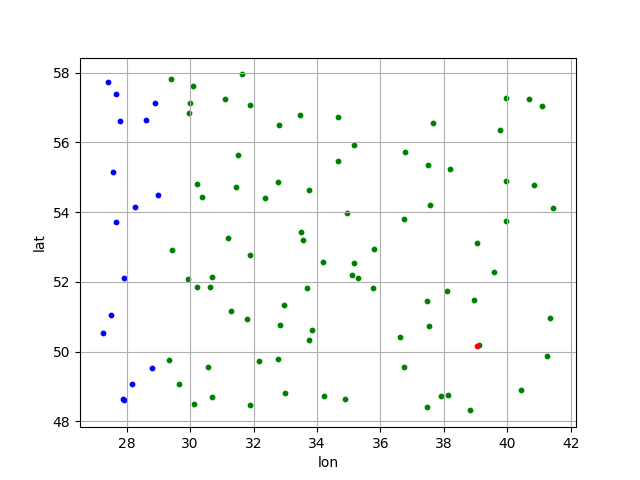

The data file committed next to this chart (first rows):
id, lat, lon, color
862e0825-6487-4a55-b0a4-a88c3d10796c, 48.65, 27.89, Blue
354f6ea5-e478-4bec-bd9b-6acb3546bf81, 48.62, 27.93, Blue
d1e71fcf-547c-4d8e-ba8e-a27c4f2073ad, 49.07, 29.65, Green
084499bd-d31a-47a9-bad6-87cd45166542, 49.08, 28.18, Blue
0442a888-a80b-4ec5-889a-99909c43a78d, 49.52, 28.8, Blue
27ae80fd-ab29-49c3-b15f-26152ecd1e46, 49.77, 29.32, Green
57014d2d-2008-4032-9101-afe0c31c748d, 48.49, 30.13, Green
2b691f2f-ceb7-4f5a-95b6-31d721249863, 48.69, 30.69, Green
2d15c219-550f-456d-a614-ced95778791e, 48.48, 31.89, Green
6969c332-af71-4b08-b8bd-d46cbfb9285a, 48.82, 33, Green
84605196-69e5-49de-8f4f-49864cddad22, 49.56, 30.56, Green
b706b6e5-7936-426c-ac9c-d96dcb5ab9b1, 49.74, 32.16, Green
0b9b1412-c0f8-467d-878e-12b076ff30ef, 49.79, 32.76, Green
f1ff1137-e444-4442-ab25-b93d39f5173f, 50.54, 27.24, Blue
f9621cd1-0eac-4b60-9093-f9047f1a2e48, 51.04, 27.52, Blue
b11d762b-26c3-4b08-8ca5-c6e12603d56f, 51.84, 30.61, Green
e47c9a4b-e963-4116-80be-df64628beb8d, 51.85, 30.22, Green
004ccf5e-8030-42ef-bec2-fe4f07f0727b, 52.11, 27.93, Blue
f8f1c44a-d61b-469d-a345-0194f030b60e, 52.08, 29.94, Green
4a1a34ff-e97d-4467-808f-fe55318c58bd, 52.13, 30.68, Green
2e628522-a059-4ab6-b6f9-d707f00d8dd6, 50.95, 31.8, Green
ec5f6679-4971-4222-8359-1ae77d49236b, 50.75, 32.84, Green
1f56194c-a400-45a7-a2ea-17a7140a56b4, 51.18, 31.27, Green
b7a37262-659a-4a09-9e48-6aa77aef8c46, 51.34, 32.95, Green
6a46ce9e-8829-4d2e-a8cf-8d79e601fe82, 51.83, 33.68, Green
4292974e-d4d9-4c36-bc11-012e587bd4fb, 50.34, 33.74, Green
10279c0a-0ab7-4a0a-82d0-a5064504a01f, 48.73, 34.21, Green
5373608f-040b-4ea0-81ca-35825668f07e, 48.64, 34.89, Green
ab8d6226-0d09-44ee-9def-c8badb23a908, 48.41, 37.47, Green
e763ad3e-2850-4851-8213-b77b40cd8824, 48.73, 37.92, Green
f0ffe803-8d59-4ed1-b6e3-938e6e2b815c, 50.41, 36.62, Green
bc94b2cb-df91-4db5-9e30-98878b69b4ef, 49.57, 36.74, Green
1028fa30-0a12-4c6e-b8f6-c6ad10867bc8, 48.75, 38.12, Green
d9f6a3a9-c9f5-459d-81d8-39e473b83a21, 48.32, 38.83, Green
ed3fc47e-e0e4-42b7-acf8-f7fe4855c690, 48.91, 40.43, Green
17b8a5ca-ac71-4c8f-932f-01db3c248d72, 49.88, 41.25, Green
c2a776a8-eee6-4d06-b5dd-69281cc33ce5, 50.17, 39.05, Red
b4d201f2-6076-48d0-a899-590873c39170, 50.2, 39.11, Green
c4cc20ff-efa8-4b02-82e6-49ca51ea323c, 50.61, 33.83, Green
2de42ec6-856d-4f24-9f7a-fd38d0f08d0a, 52.1, 35.28, Green
77587d8b-84d0-438d-8227-f48a06e92ba8, 51.83, 35.77, Green
74c14676-eb19-4596-a3ad-d29ea0ed9ab5, 52.2, 35.09, Green
93516ab4-c370-42fd-bd9a-1b255b84328b, 52.57, 34.19, Green
a9a291b9-55d1-4652-98e6-b8ad7b176b7e, 52.54, 35.16, Green
e07991bc-b327-4d4a-afd8-e8804946608b, 51.45, 37.47, Green
6d31992f-49b8-4ba5-bec3-371cd819b04e, 50.73, 37.54, Green
b8774c9d-28db-4e4a-a185-adf209f9d90e, 50.97, 41.35, Green
d0197446-63c7-4782-ae61-67ef07055474, 51.48, 38.96, Green
c9be87b7-e01f-4fdd-a5ed-c5f2bab20b5e, 51.74, 38.1, Green
e8afccb9-6e18-4341-8462-49b6ec1a930a, 52.27, 39.57, Green
d09d144a-04a0-4b6d-9aa1-3c4ffb289fff, 52.77, 31.9, Green
892ad073-4903-433b-b075-611b26e5a33d, 53.71, 27.66, Blue
b3ed69c1-e798-4749-9fb9-0ede0dd8db1b, 54.14, 28.28, Blue
f282921b-ca4e-4789-8ce8-03dff8fa4c51, 52.92, 29.43, Green
2aa28c9a-1ea6-452d-9177-e8893b048a99, 54.49, 28.98, Blue
b6a8f318-a9f5-41a2-b993-045f6b90af94, 55.15, 27.58, Blue
6ec5a91f-6217-40ee-aed8-84a207240207, 54.8, 30.22, Green
d5cf9014-315f-42fa-b6bd-5ec89eeafb1d, 54.45, 30.36, Green
9e84af78-4b59-4966-a925-624c6c695ac9, 53.26, 31.19, Green
cd10764c-e55f-4ddf-b7c7-dee71a3509b4, 54.41, 32.37, Green
... 40 more rows
